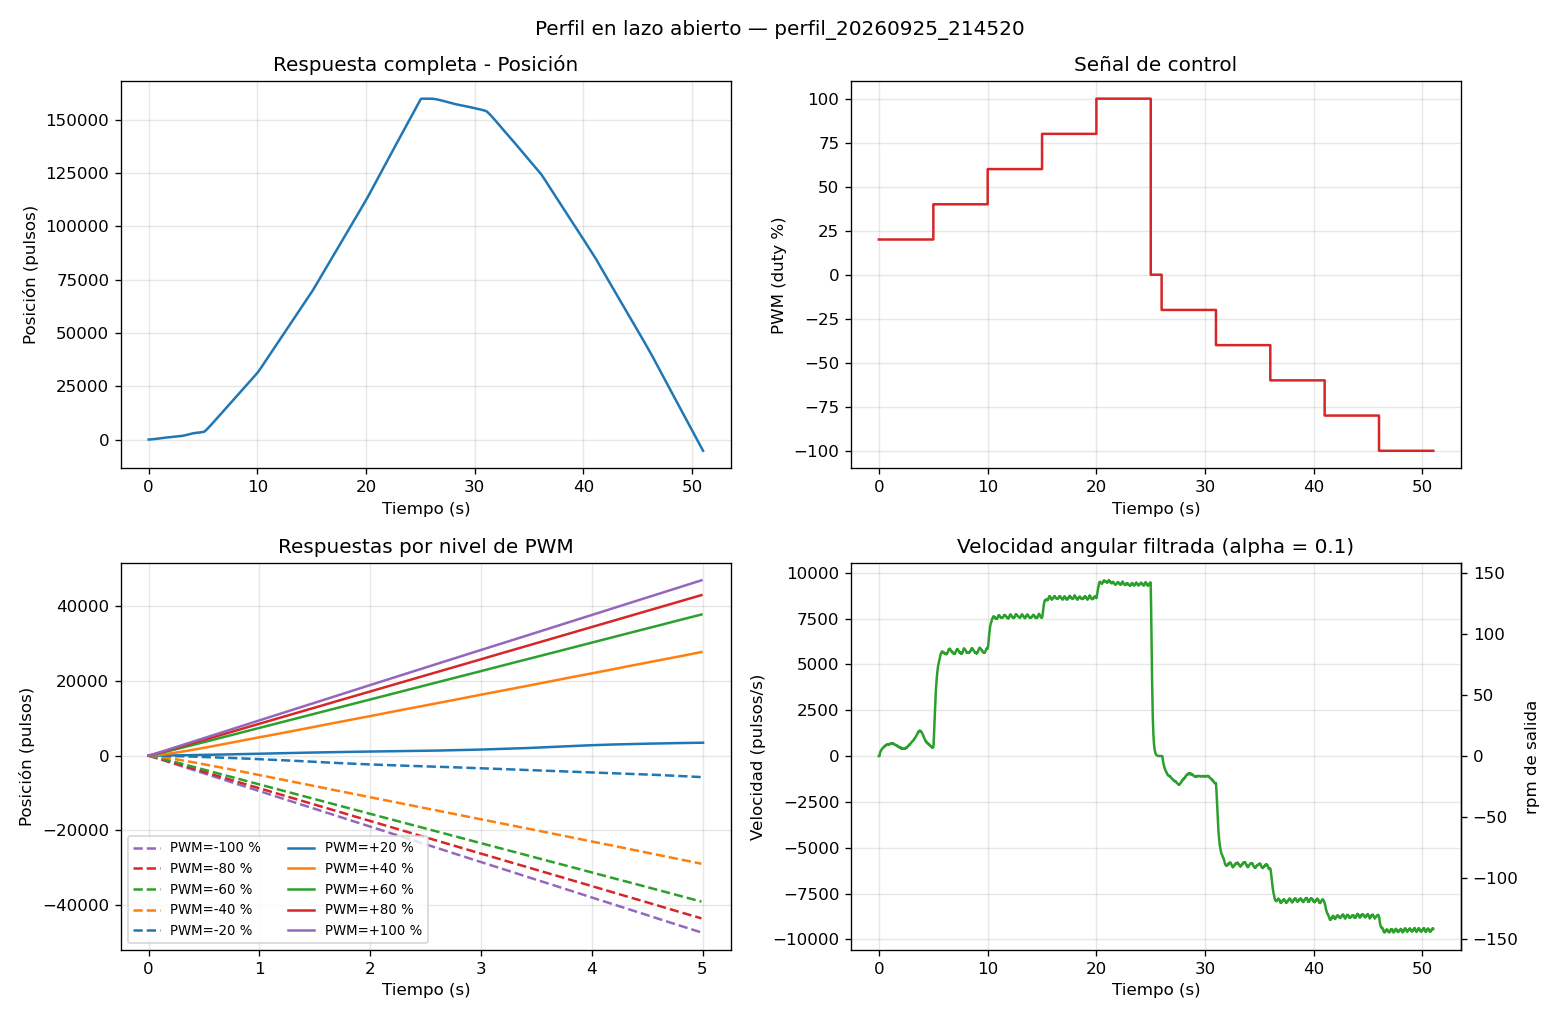

The file beside this chart, header and first rows:
# cuentas_por_vuelta_motor=4000 reduccio…
t_ms, duty_pct, cuentas
0, 20.0, 0
5, 20.0, 0
15, 20.0, 0
25, 20.0, 0
35, 20.0, 0
45, 20.0, 0
55, 20.0, 0
65, 20.0, 2
75, 20.0, 8
85, 20.0, 13
95, 20.0, 17
105, 20.0, 21
115, 20.0, 25
125, 20.0, 28
135, 20.0, 31
145, 20.0, 35
155, 20.0, 39
165, 20.0, 43
175, 20.0, 47
185, 20.0, 52
195, 20.0, 55
205, 20.0, 59
215, 20.0, 63
225, 20.0, 67
235, 20.0, 71
245, 20.0, 76
255, 20.0, 80
265, 20.0, 85
275, 20.0, 89
285, 20.0, 95
295, 20.0, 100
305, 20.0, 104
315, 20.0, 108
325, 20.0, 113
335, 20.0, 117
345, 20.0, 122
355, 20.0, 127
365, 20.0, 132
375, 20.0, 137
385, 20.0, 143
395, 20.0, 148
405, 20.0, 153
415, 20.0, 158
425, 20.0, 164
435, 20.0, 169
445, 20.0, 175
455, 20.0, 180
465, 20.0, 186
475, 20.0, 191
485, 20.0, 196
495, 20.0, 201
505, 20.0, 207
515, 20.0, 213
525, 20.0, 220
535, 20.0, 226
545, 20.0, 231
555, 20.0, 238
565, 20.0, 243
575, 20.0, 250
... 5,043 more rows
